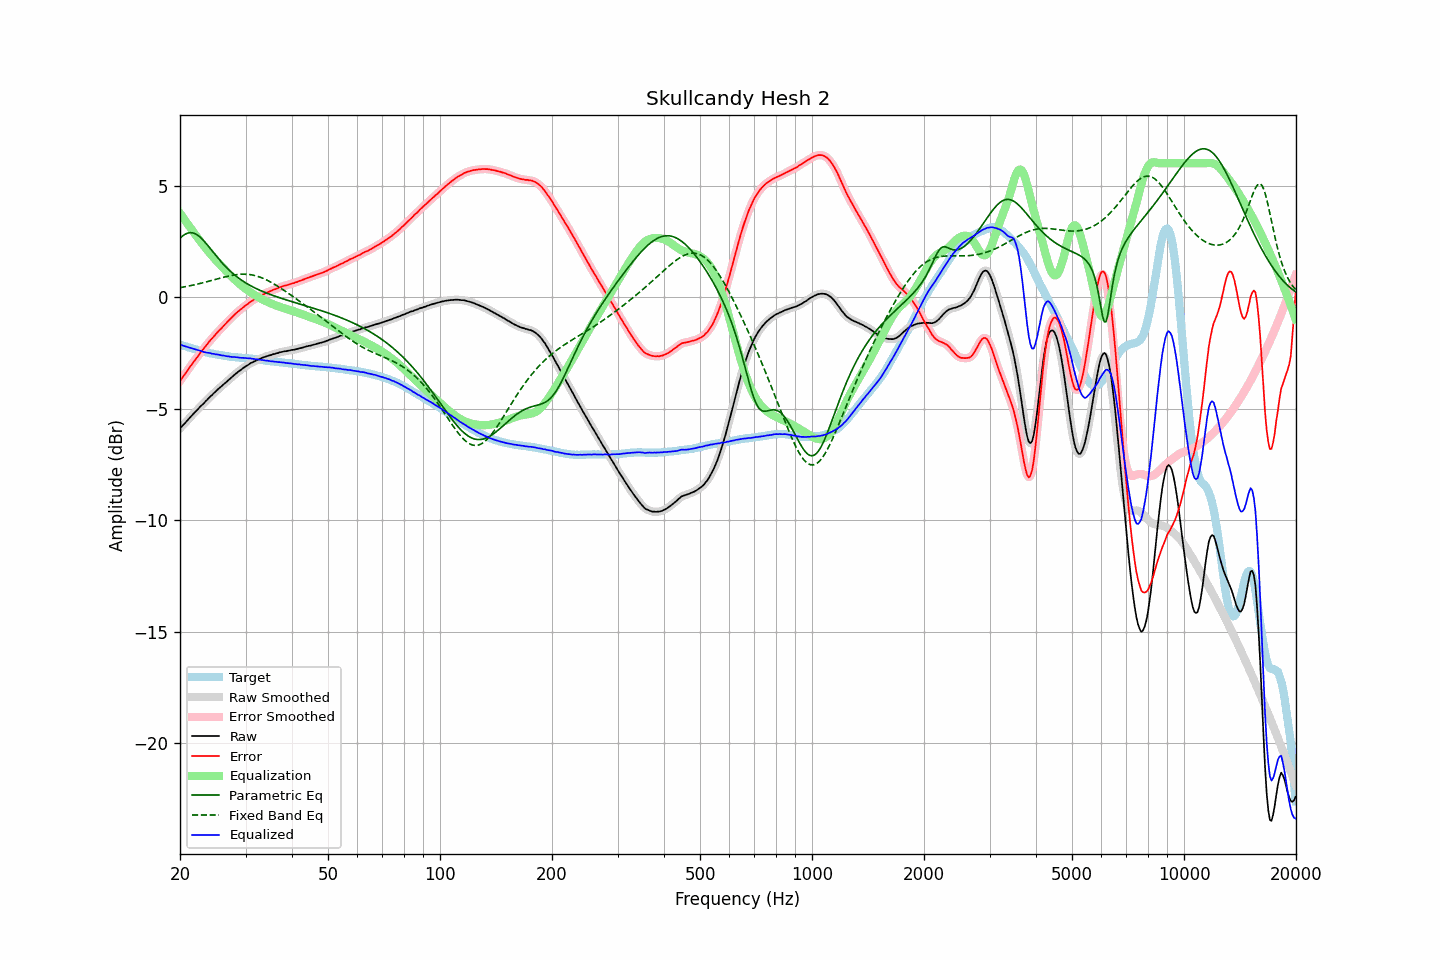

Source data for this figure (header and first rows):
frequency, raw, error, smoothed, error_smoothed, equalization, parametric_eq, fixed_band_eq, equalized_raw, equalized_smoothed, target
20.00, -5.89, -3.76, -5.88, -3.76, 3.76, 2.64, 0.42, -2.12, -2.12, -2.13
20.20, -5.81, -3.66, -5.81, -3.66, 3.66, 2.71, 0.44, -2.15, -2.15, -2.15
20.40, -5.74, -3.56, -5.73, -3.56, 3.56, 2.76, 0.45, -2.18, -2.18, -2.18
20.61, -5.66, -3.46, -5.66, -3.46, 3.45, 2.81, 0.46, -2.20, -2.20, -2.20
20.81, -5.58, -3.36, -5.58, -3.36, 3.35, 2.85, 0.48, -2.22, -2.22, -2.22
21.02, -5.50, -3.25, -5.50, -3.25, 3.25, 2.87, 0.49, -2.24, -2.24, -2.25
21.23, -5.42, -3.15, -5.41, -3.15, 3.15, 2.89, 0.51, -2.26, -2.26, -2.27
21.44, -5.34, -3.05, -5.34, -3.05, 3.05, 2.89, 0.52, -2.28, -2.28, -2.29
21.66, -5.26, -2.95, -5.26, -2.95, 2.95, 2.88, 0.54, -2.31, -2.31, -2.31
21.87, -5.18, -2.86, -5.18, -2.85, 2.85, 2.85, 0.55, -2.33, -2.33, -2.33
22.09, -5.11, -2.76, -5.11, -2.76, 2.75, 2.82, 0.57, -2.35, -2.35, -2.35
22.31, -5.04, -2.67, -5.03, -2.66, 2.66, 2.77, 0.59, -2.38, -2.37, -2.37
22.54, -4.96, -2.56, -4.96, -2.56, 2.56, 2.72, 0.60, -2.39, -2.39, -2.40
22.76, -4.88, -2.46, -4.88, -2.46, 2.47, 2.65, 0.62, -2.41, -2.42, -2.42
22.99, -4.82, -2.38, -4.81, -2.37, 2.37, 2.58, 0.64, -2.44, -2.44, -2.44
23.22, -4.75, -2.29, -4.74, -2.28, 2.28, 2.51, 0.66, -2.46, -2.46, -2.46
23.45, -4.67, -2.20, -4.67, -2.20, 2.19, 2.42, 0.68, -2.47, -2.48, -2.47
23.69, -4.60, -2.11, -4.59, -2.10, 2.10, 2.34, 0.69, -2.49, -2.49, -2.49
23.92, -4.52, -2.01, -4.52, -2.02, 2.02, 2.25, 0.71, -2.50, -2.50, -2.50
24.16, -4.45, -1.92, -4.45, -1.93, 1.93, 2.16, 0.73, -2.51, -2.52, -2.52
24.40, -4.38, -1.85, -4.38, -1.85, 1.85, 2.07, 0.75, -2.54, -2.53, -2.53
24.65, -4.31, -1.76, -4.31, -1.76, 1.76, 1.98, 0.77, -2.54, -2.55, -2.54
24.89, -4.24, -1.68, -4.24, -1.68, 1.68, 1.89, 0.79, -2.56, -2.56, -2.56
25.14, -4.18, -1.60, -4.17, -1.60, 1.60, 1.80, 0.81, -2.57, -2.57, -2.57
25.39, -4.11, -1.52, -4.11, -1.53, 1.53, 1.72, 0.83, -2.58, -2.58, -2.58
25.65, -4.05, -1.45, -4.05, -1.45, 1.45, 1.63, 0.85, -2.60, -2.60, -2.59
25.91, -3.99, -1.38, -3.98, -1.38, 1.37, 1.55, 0.87, -2.61, -2.61, -2.61
26.16, -3.92, -1.30, -3.92, -1.30, 1.30, 1.47, 0.89, -2.62, -2.62, -2.62
26.43, -3.86, -1.22, -3.86, -1.22, 1.22, 1.39, 0.91, -2.64, -2.63, -2.64
26.69, -3.80, -1.15, -3.79, -1.15, 1.15, 1.32, 0.92, -2.65, -2.65, -2.65
26.96, -3.73, -1.07, -3.73, -1.07, 1.07, 1.25, 0.94, -2.65, -2.66, -2.66
27.23, -3.67, -1.00, -3.67, -1.00, 1.00, 1.18, 0.96, -2.67, -2.67, -2.67
27.50, -3.61, -0.93, -3.60, -0.93, 0.93, 1.11, 0.97, -2.68, -2.68, -2.68
27.77, -3.54, -0.86, -3.54, -0.85, 0.86, 1.05, 0.98, -2.68, -2.68, -2.68
28.05, -3.48, -0.79, -3.48, -0.78, 0.79, 0.99, 1.00, -2.69, -2.69, -2.69
28.33, -3.42, -0.71, -3.41, -0.72, 0.72, 0.93, 1.01, -2.70, -2.69, -2.70
28.62, -3.36, -0.65, -3.36, -0.66, 0.66, 0.88, 1.01, -2.70, -2.70, -2.70
28.90, -3.31, -0.59, -3.31, -0.59, 0.59, 0.82, 1.02, -2.71, -2.71, -2.71
29.19, -3.26, -0.54, -3.25, -0.54, 0.53, 0.77, 1.03, -2.72, -2.72, -2.71
29.48, -3.20, -0.47, -3.20, -0.48, 0.48, 0.72, 1.03, -2.72, -2.72, -2.72
29.78, -3.15, -0.42, -3.15, -0.42, 0.42, 0.68, 1.03, -2.73, -2.73, -2.73
30.08, -3.10, -0.36, -3.10, -0.36, 0.36, 0.63, 1.03, -2.73, -2.74, -2.74
30.38, -3.06, -0.32, -3.05, -0.31, 0.31, 0.59, 1.02, -2.75, -2.74, -2.74
30.68, -3.01, -0.26, -3.01, -0.26, 0.26, 0.55, 1.01, -2.75, -2.75, -2.75
30.99, -2.96, -0.20, -2.96, -0.21, 0.21, 0.51, 1.00, -2.75, -2.75, -2.76
31.30, -2.93, -0.17, -2.92, -0.16, 0.16, 0.47, 0.99, -2.77, -2.76, -2.76
31.61, -2.89, -0.11, -2.89, -0.11, 0.12, 0.43, 0.98, -2.77, -2.77, -2.77
31.93, -2.86, -0.07, -2.85, -0.07, 0.07, 0.40, 0.96, -2.79, -2.78, -2.78
32.24, -2.82, -0.03, -2.82, -0.03, 0.03, 0.36, 0.94, -2.79, -2.79, -2.79
32.57, -2.79, 0.01, -2.79, 0.01, -0.01, 0.33, 0.92, -2.80, -2.80, -2.80
32.89, -2.76, 0.05, -2.75, 0.05, -0.05, 0.30, 0.89, -2.81, -2.81, -2.81
33.22, -2.73, 0.09, -2.73, 0.09, -0.09, 0.27, 0.86, -2.82, -2.82, -2.82
33.55, -2.70, 0.14, -2.70, 0.13, -0.13, 0.24, 0.83, -2.83, -2.83, -2.83
33.89, -2.68, 0.17, -2.67, 0.17, -0.17, 0.21, 0.80, -2.84, -2.84, -2.84
34.23, -2.65, 0.21, -2.65, 0.20, -0.20, 0.18, 0.77, -2.85, -2.85, -2.85
34.57, -2.63, 0.23, -2.63, 0.23, -0.23, 0.15, 0.73, -2.86, -2.86, -2.86
34.92, -2.61, 0.26, -2.60, 0.26, -0.26, 0.12, 0.69, -2.87, -2.87, -2.87
35.27, -2.59, 0.29, -2.58, 0.29, -0.29, 0.10, 0.65, -2.88, -2.88, -2.88
35.62, -2.56, 0.33, -2.56, 0.32, -0.32, 0.07, 0.61, -2.88, -2.89, -2.88
35.97, -2.55, 0.35, -2.54, 0.35, -0.35, 0.04, 0.57, -2.90, -2.89, -2.89
... 635 more rows
